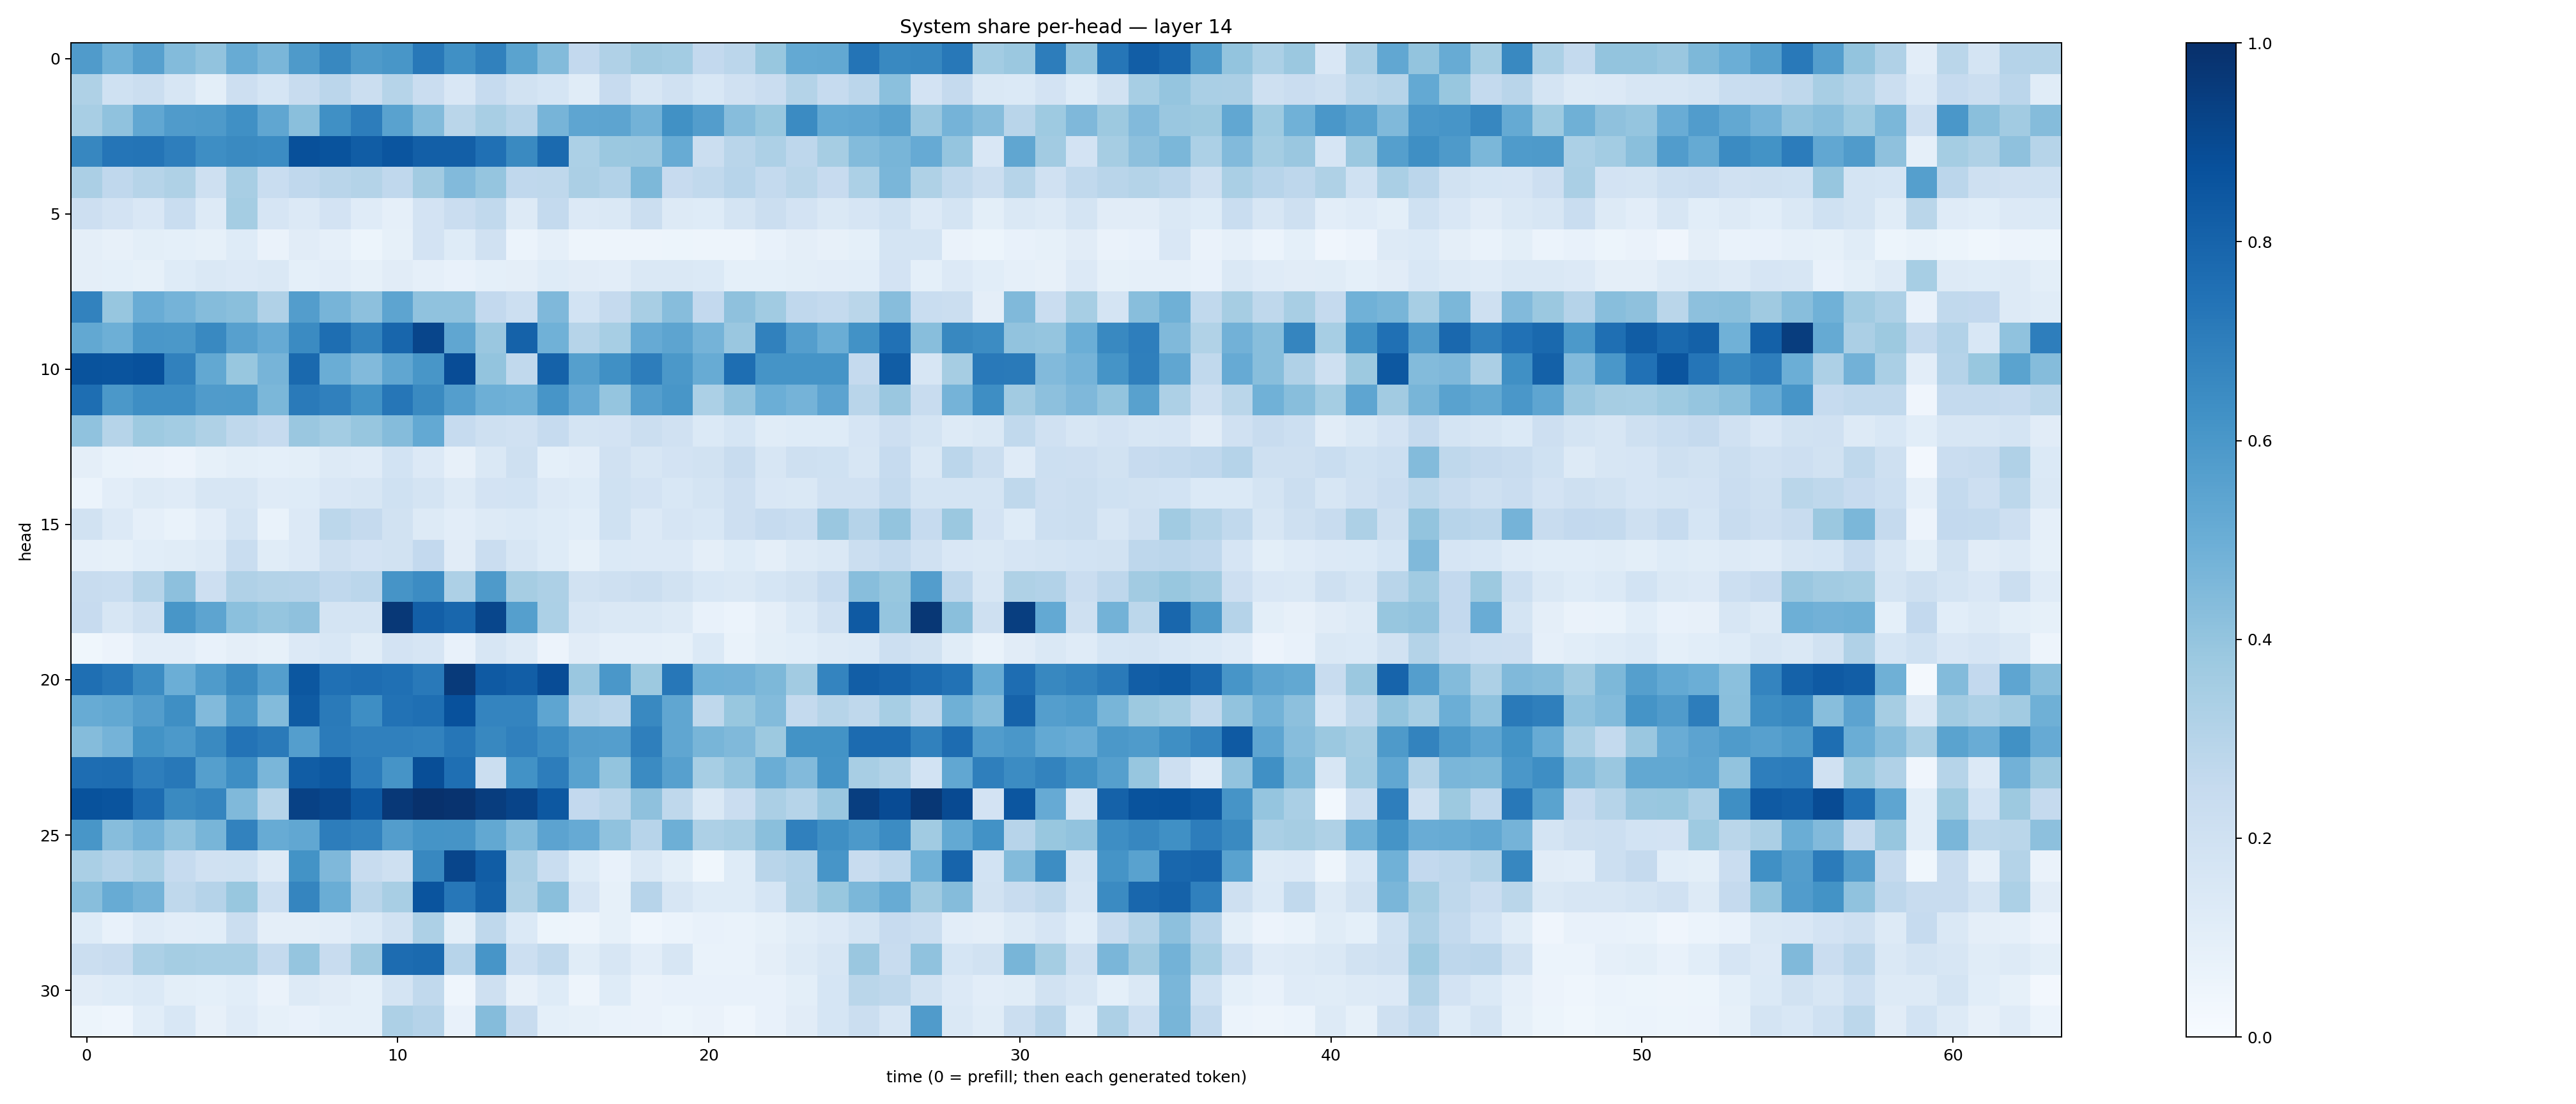

Source data for this figure (header and first rows):
0.5790145, 0.48574308, 0.56209725, 0.43752488, 0.40371144, 0.50795794, 0.4616328, 0.58870935, 0.6631848, 0.58896965, 0.603974, 0.7190826, 0.6296887, 0.68630147, 0.54896903, 0.43933323, 0.25794047, 0.31937283, 0.3682711, 0.35821915, 0.2602007, 0.2813003, 0.38907507, 0.5200608
0.323, 0.2, 0.2205, 0.1634, 0.1009, 0.2145, 0.1681, 0.2384, 0.2831, 0.2257, 0.2989, 0.2299, 0.151, 0.2482, 0.1948, 0.1683, 0.1166, 0.2433, 0.1605, 0.1974, 0.1546, 0.1982, 0.2284, 0.306
0.3415, 0.4091, 0.5309, 0.5799, 0.5861, 0.6313, 0.5318, 0.4255, 0.6299, 0.7012, 0.5536, 0.44, 0.289, 0.343, 0.3027, 0.4695, 0.5361, 0.5425, 0.4795, 0.6289, 0.5738, 0.4332, 0.3883, 0.6489
0.6665, 0.7338, 0.7364, 0.6988, 0.6367, 0.6538, 0.6476, 0.8788, 0.8668, 0.8255, 0.8555, 0.8166, 0.8191, 0.7505, 0.6551, 0.7742, 0.3296, 0.3825, 0.383, 0.5088, 0.2211, 0.291, 0.328, 0.2753
0.3356, 0.2661, 0.2982, 0.3219, 0.2077, 0.3405, 0.2324, 0.2685, 0.2921, 0.3073, 0.2664, 0.3632, 0.4435, 0.3962, 0.2678, 0.2717, 0.3352, 0.3122, 0.4558, 0.244, 0.2636, 0.2948, 0.2568, 0.2887
0.213, 0.1827, 0.1504, 0.2312, 0.1293, 0.3539, 0.1644, 0.1336, 0.1801, 0.12, 0.08664, 0.1819, 0.2304, 0.2624, 0.1328, 0.2557, 0.1365, 0.1421, 0.2188, 0.1311, 0.1235, 0.1737, 0.2216, 0.1818
0.09735, 0.08084, 0.1009, 0.09229, 0.08316, 0.1239, 0.06615, 0.1128, 0.08861, 0.05169, 0.08415, 0.1824, 0.122, 0.1976, 0.06218, 0.08678, 0.04994, 0.04831, 0.04962, 0.05287, 0.04728, 0.05013, 0.07526, 0.09737
0.09441, 0.09173, 0.08492, 0.1211, 0.1443, 0.135, 0.1407, 0.09298, 0.1049, 0.08213, 0.1107, 0.08704, 0.07324, 0.09174, 0.09511, 0.1235, 0.1125, 0.1053, 0.1407, 0.1458, 0.1394, 0.09298, 0.0932, 0.09869
0.68, 0.3928, 0.5071, 0.4764, 0.4372, 0.4232, 0.3197, 0.5714, 0.4724, 0.4174, 0.5398, 0.4073, 0.4091, 0.2609, 0.2185, 0.4518, 0.1873, 0.2506, 0.341, 0.4299, 0.2587, 0.414, 0.3643, 0.267
0.5239, 0.4931, 0.5994, 0.5959, 0.6573, 0.5605, 0.5134, 0.6488, 0.7597, 0.6789, 0.7917, 0.9143, 0.5321, 0.3859, 0.8051, 0.4875, 0.3003, 0.3441, 0.5118, 0.5426, 0.4739, 0.3843, 0.6863, 0.5664
0.8656, 0.863, 0.8722, 0.6846, 0.5242, 0.3874, 0.4705, 0.7808, 0.5026, 0.4426, 0.5318, 0.6022, 0.8883, 0.4003, 0.2622, 0.8059, 0.5642, 0.631, 0.7014, 0.5946, 0.5116, 0.7613, 0.6154, 0.615
0.7589, 0.5962, 0.64, 0.6399, 0.5809, 0.5854, 0.4571, 0.7118, 0.6889, 0.625, 0.7302, 0.6559, 0.5686, 0.4956, 0.4865, 0.6075, 0.5131, 0.3949, 0.5664, 0.6051, 0.3296, 0.4061, 0.4993, 0.4757
0.4072, 0.3007, 0.3738, 0.3568, 0.3226, 0.2696, 0.2478, 0.3841, 0.3567, 0.3911, 0.4358, 0.5205, 0.25, 0.2064, 0.198, 0.25, 0.1773, 0.1814, 0.224, 0.1958, 0.1373, 0.1687, 0.1149, 0.1247
0.09498, 0.07017, 0.06499, 0.0571, 0.08464, 0.1016, 0.09108, 0.1001, 0.1255, 0.1211, 0.1857, 0.1364, 0.08127, 0.1482, 0.2039, 0.09227, 0.105, 0.199, 0.1622, 0.182, 0.1896, 0.2416, 0.163, 0.2087
0.06184, 0.1039, 0.1289, 0.1174, 0.1605, 0.1576, 0.1196, 0.1222, 0.1523, 0.1615, 0.2, 0.175, 0.1314, 0.182, 0.1848, 0.1356, 0.1216, 0.1992, 0.1829, 0.1562, 0.1751, 0.2134, 0.1521, 0.1477
0.188, 0.1334, 0.08814, 0.06975, 0.103, 0.1762, 0.06728, 0.1352, 0.2807, 0.2532, 0.1916, 0.1265, 0.1026, 0.1302, 0.1372, 0.1219, 0.1071, 0.1999, 0.136, 0.1643, 0.1534, 0.2146, 0.2497, 0.2314
0.0883, 0.08283, 0.1077, 0.114, 0.129, 0.2327, 0.1156, 0.1329, 0.204, 0.1835, 0.1879, 0.259, 0.1123, 0.2276, 0.1583, 0.1221, 0.08443, 0.1389, 0.1361, 0.1338, 0.09435, 0.1236, 0.09471, 0.1309
0.2407, 0.2316, 0.2985, 0.4145, 0.2147, 0.3203, 0.3076, 0.3036, 0.2659, 0.2834, 0.6119, 0.6464, 0.3278, 0.5885, 0.3485, 0.3261, 0.1891, 0.2107, 0.221, 0.1911, 0.1545, 0.1429, 0.1716, 0.195
0.2427, 0.1626, 0.2089, 0.6047, 0.5425, 0.4217, 0.397, 0.4133, 0.1731, 0.1774, 0.9656, 0.8198, 0.7876, 0.9108, 0.5631, 0.3296, 0.1592, 0.1466, 0.1428, 0.1308, 0.07307, 0.05948, 0.09449, 0.1375
0.03717, 0.05786, 0.1032, 0.1046, 0.0751, 0.0949, 0.08357, 0.1349, 0.1526, 0.1137, 0.1819, 0.1665, 0.07471, 0.1602, 0.1312, 0.05738, 0.1115, 0.08617, 0.08875, 0.08334, 0.1373, 0.06665, 0.09966, 0.1078
0.7541, 0.7244, 0.6448, 0.4977, 0.5843, 0.6535, 0.5694, 0.8482, 0.7538, 0.764, 0.7532, 0.7158, 0.9593, 0.8366, 0.8234, 0.8887, 0.3839, 0.5981, 0.3788, 0.7263, 0.4852, 0.4808, 0.4533, 0.3594
0.508, 0.5262, 0.5724, 0.6331, 0.4415, 0.5872, 0.4396, 0.8347, 0.7122, 0.6387, 0.7457, 0.7543, 0.8737, 0.6721, 0.6739, 0.5372, 0.3026, 0.2825, 0.6596, 0.5327, 0.2724, 0.3874, 0.4394, 0.2543
0.4354, 0.4733, 0.6174, 0.5906, 0.6548, 0.739, 0.7112, 0.5677, 0.7098, 0.6887, 0.6884, 0.6808, 0.7287, 0.6612, 0.6886, 0.6475, 0.5709, 0.5698, 0.6948, 0.5348, 0.4684, 0.4471, 0.3766, 0.6177
0.7656, 0.7672, 0.6984, 0.7191, 0.5656, 0.6376, 0.462, 0.8267, 0.8465, 0.7045, 0.6112, 0.8844, 0.7547, 0.2194, 0.6223, 0.6994, 0.5525, 0.3989, 0.6522, 0.5602, 0.3439, 0.3966, 0.5011, 0.4445
0.8681, 0.8605, 0.7676, 0.6543, 0.671, 0.4468, 0.2988, 0.9303, 0.9126, 0.8424, 0.9669, 0.9931, 0.9862, 0.9462, 0.9202, 0.8445, 0.2587, 0.2893, 0.4139, 0.2733, 0.143, 0.2302, 0.3323, 0.2992
0.602, 0.432, 0.4756, 0.4084, 0.4687, 0.6815, 0.5111, 0.5296, 0.7008, 0.6807, 0.5704, 0.6158, 0.61, 0.5272, 0.4379, 0.5458, 0.5154, 0.4096, 0.2944, 0.4941, 0.3271, 0.3433, 0.4257, 0.6898
0.3372, 0.3042, 0.3362, 0.2494, 0.1968, 0.2026, 0.1315, 0.6199, 0.4531, 0.2406, 0.2095, 0.6606, 0.9175, 0.828, 0.3321, 0.2334, 0.1219, 0.07104, 0.1447, 0.1007, 0.03561, 0.1226, 0.291, 0.3125
0.4292, 0.5113, 0.4763, 0.2726, 0.303, 0.3893, 0.2162, 0.6697, 0.5017, 0.2917, 0.3431, 0.8619, 0.725, 0.8104, 0.3238, 0.4224, 0.1665, 0.08592, 0.2961, 0.1567, 0.124, 0.1232, 0.1703, 0.3143
0.1239, 0.07669, 0.1207, 0.1031, 0.1074, 0.2204, 0.09761, 0.09385, 0.1035, 0.1382, 0.1894, 0.326, 0.101, 0.2717, 0.1396, 0.054, 0.04968, 0.08456, 0.04328, 0.05872, 0.07669, 0.06916, 0.08498, 0.1138
0.2227, 0.2355, 0.3312, 0.3546, 0.3438, 0.3445, 0.2564, 0.3978, 0.2395, 0.3683, 0.7661, 0.7765, 0.2963, 0.6078, 0.2155, 0.2621, 0.1159, 0.1618, 0.1024, 0.1571, 0.06902, 0.06841, 0.09423, 0.1256
0.1109, 0.1228, 0.1387, 0.09777, 0.09271, 0.1061, 0.06558, 0.1327, 0.1117, 0.09122, 0.1789, 0.2621, 0.0444, 0.2101, 0.08062, 0.1224, 0.0505, 0.1227, 0.06522, 0.07491, 0.07667, 0.07299, 0.07528, 0.1012
0.05141, 0.04606, 0.1086, 0.1533, 0.07898, 0.1178, 0.08254, 0.07154, 0.09337, 0.09246, 0.328, 0.3023, 0.07396, 0.4366, 0.237, 0.09158, 0.08474, 0.06718, 0.06604, 0.05305, 0.06596, 0.04336, 0.07123, 0.1095
